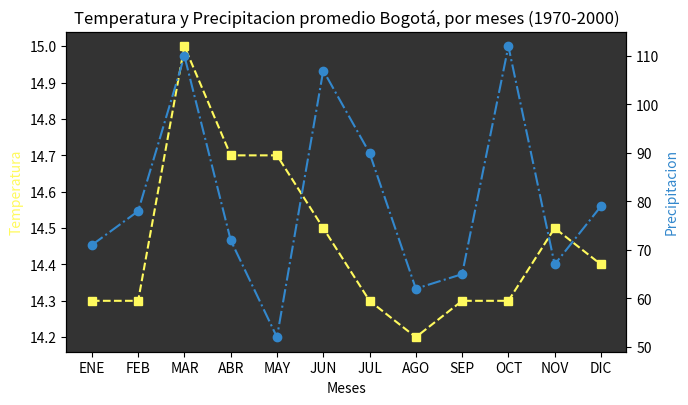

The matplotlib source for this figure:
import matplotlib.pyplot as plt
from random import *

meses = ["ENE", "FEB", "MAR", "ABR", "MAY", "JUN", "JUL", "AGO", "SEP", "OCT", "NOV", "DIC",]
temperaturas =  [14.3, 14.3, 15.0, 14.7, 14.7, 14.5, 14.3, 14.2, 14.3, 14.3, 14.5, 14.4,]
precipitacion =[]
for i in range(12):
    precipitacion.append(randint(40, 120))

color_fondo = "#333333"
color_temp = "#FFFA5E"
color_pres = "#3388CD"

fig = plt.figure(figsize=(7,4))

ax = fig.add_axes([0.1,0.1,0.8,0.8])
ax.set_facecolor(color_fondo)
ax.plot(meses, temperaturas, color_temp , label="temperatura", linestyle="--", marker="s")
ax.set_xlabel("Meses")
ax.set_ylabel("Temperatura", color=color_temp)

ax.set_title("Temperatura y Precipitacion promedio Bogotá, por meses (1970-2000)")

ax2 = ax.twinx()
ax2.plot(meses, precipitacion, color_pres, label="precipitacion", linestyle="-.", marker="o")
ax2.set_ylabel("Precipitacion", color=color_pres)

#ax.legend()
fig.savefig("imagen2.png")
plt.show()
